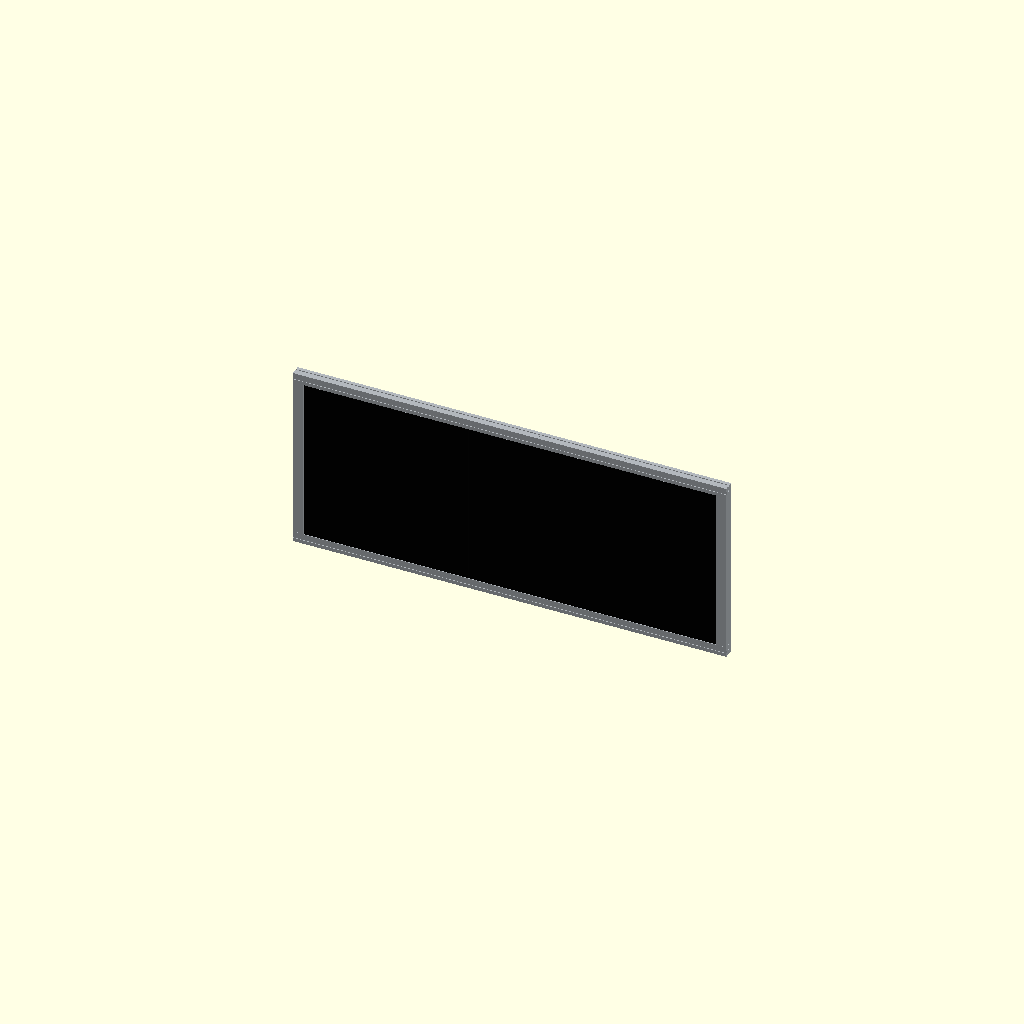
Cell 1: the model at its default parameters.
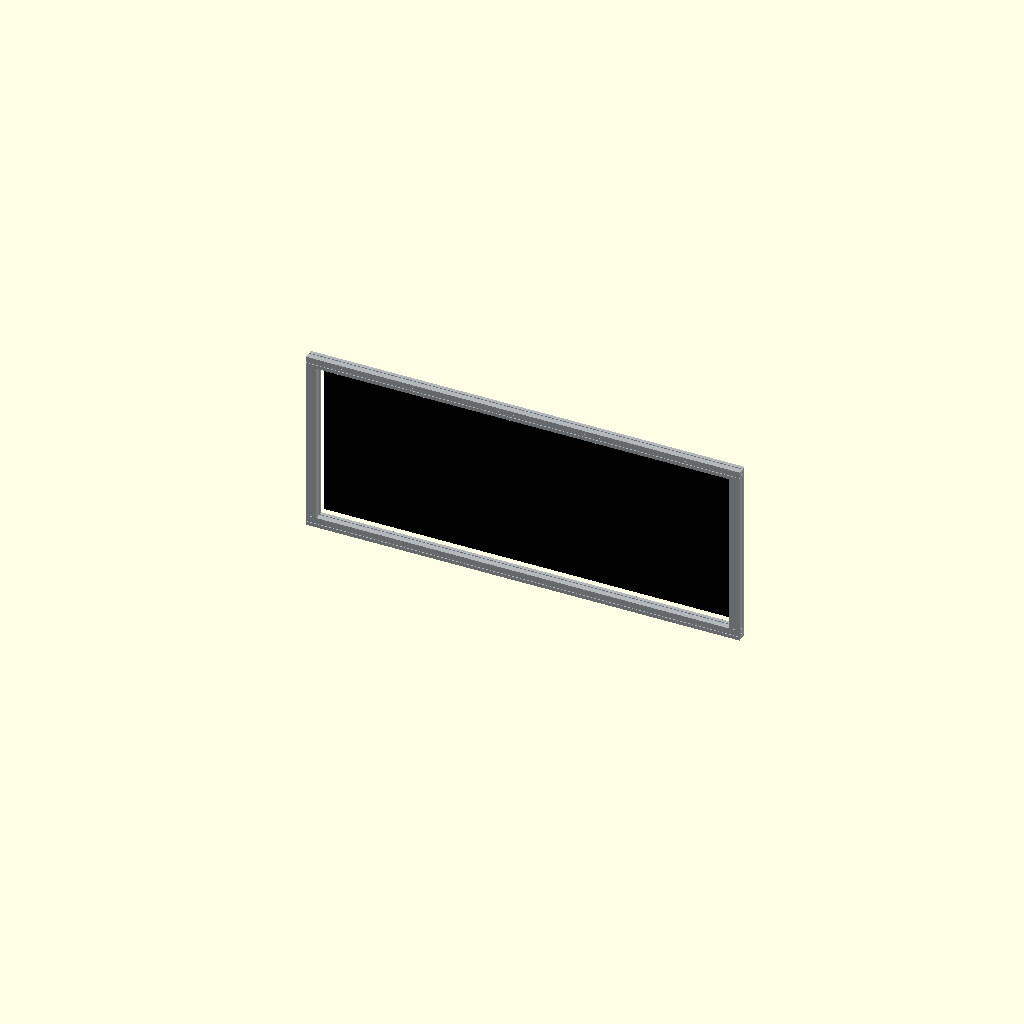
Cell 2 — component_selection set to "exploded", the other parameters unchanged.
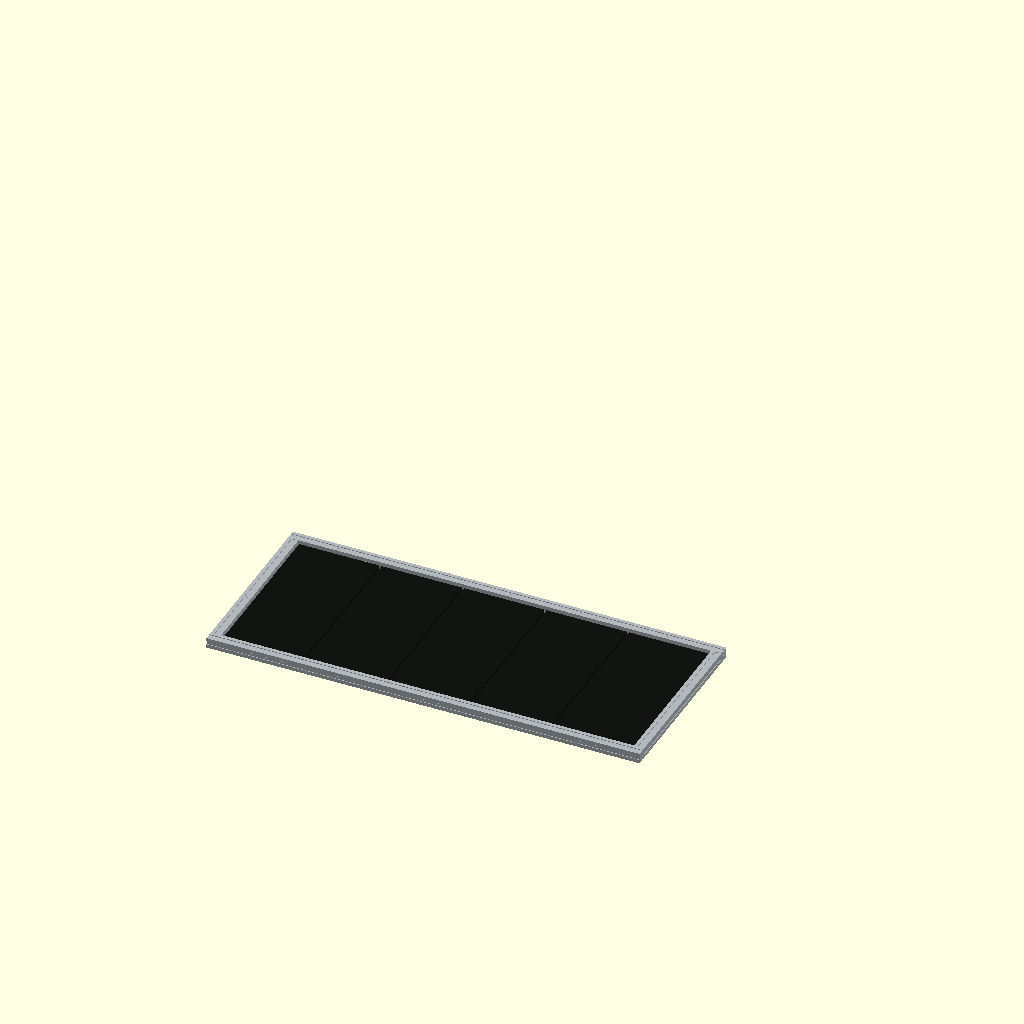
Cell 3: the same model with component_orientation = "print".
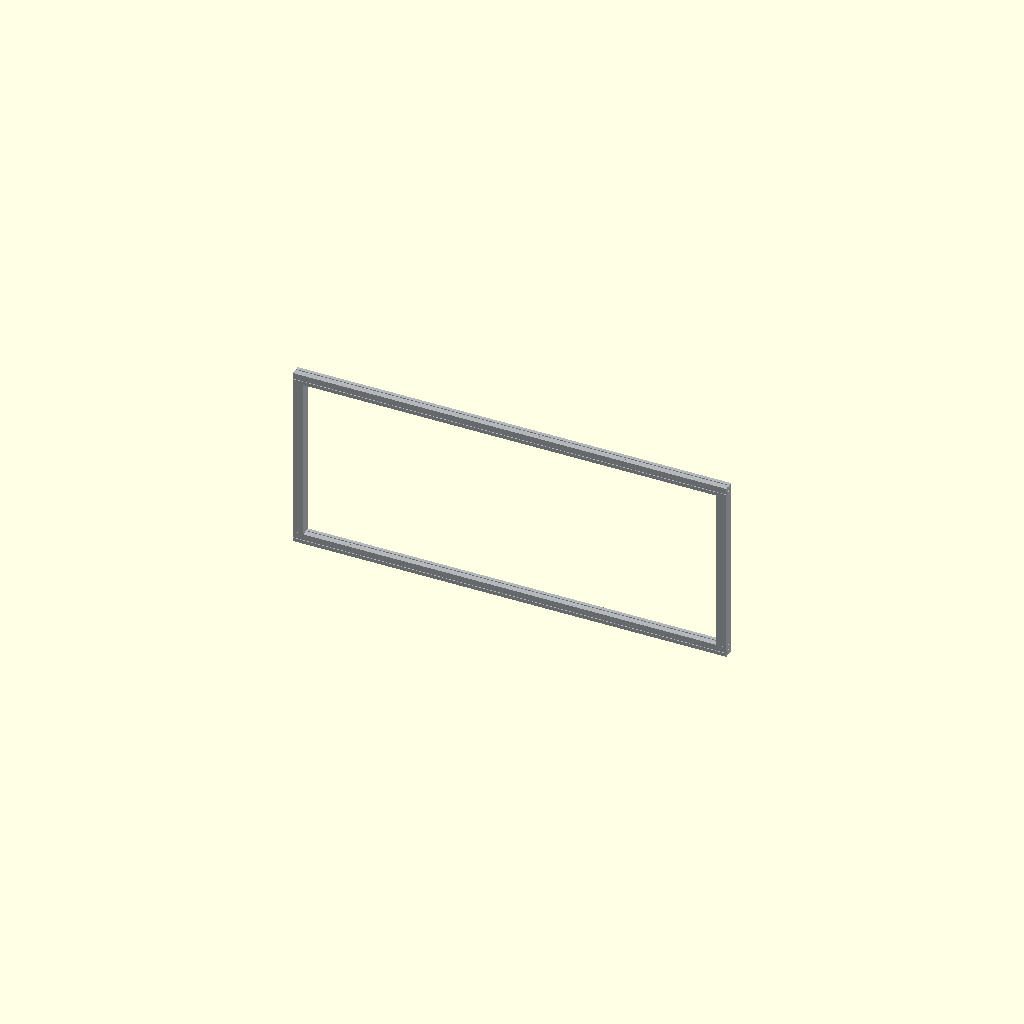
Cell 4: include_led_panels = false (everything else at default).
All cells are drawn from one camera (rotation 55°, 0°, 25°, orthographic, colour scheme Cornfield), so only the parameter changes between them.
The OpenSCAD source (cad/v1.1/components/aluminium_frame.scad):
// ============================================================================
// Aluminium frame and HUB75 LED panels
// ============================================================================

/* [Component view] */

component_selection = "assembled"; // [assembled,exploded,all_unique,frame_only,led_panel]
component_orientation = "model"; // [model,print]
include_led_panels = true;

/* [Geometry quality] */

curve_segments = 48;
$fn = curve_segments;

// ----------------------------------------------------------------------------
// Local component dimensions
// ----------------------------------------------------------------------------

aluminium_profile_size = 20;
frame_width = 840;
frame_height = 360;
vertical_profile_length = frame_height-2*aluminium_profile_size;

led_panel_width = 159.70;
led_panel_height = 319.71;
led_panel_depth = 13.00;
led_panel_count = 5;
led_panel_front_offset = 1;

aluminium_color = [0.70,0.72,0.74,1];
led_front_color = [0.015,0.015,0.015,1];
led_pcb_color = [0.02,0.20,0.07,1];
led_rear_color = [0.07,0.08,0.07,1];

frame_explode_distance = 55;
led_panels_explode_distance = 85;
component_spacing = 70;

inner_width = frame_width-2*aluminium_profile_size;
led_panel_pitch = inner_width/led_panel_count;
led_panel_x_margin = (led_panel_pitch-led_panel_width)/2;
led_panel_z_offset = aluminium_profile_size
    +(vertical_profile_length-led_panel_height)/2;

assert(frame_width == 840,
    "The aluminium frame must remain 840 mm wide.");
assert(frame_height == 360,
    "The aluminium frame must remain 360 mm high.");
assert(led_panel_count == 5,
    "The frame must contain five HUB75 panels.");
assert(led_panel_count*led_panel_pitch == inner_width,
    "The five panel positions must fill the inner frame width.");
assert(led_panel_width <= led_panel_pitch,
    "Each HUB75 panel must fit inside its frame position.");

function led_panel_x(index) =
    aluminium_profile_size
    +index*led_panel_pitch
    +led_panel_x_margin;

// ----------------------------------------------------------------------------
// Unique parts
// ----------------------------------------------------------------------------

module aluminium_profile_cross_section() {
    difference() {
        square([aluminium_profile_size,aluminium_profile_size],center=true);
        circle(d=4.2,$fn=32);

        for(angle=[0:90:270])
            rotate(angle)
                translate([0,aluminium_profile_size/2])
                    square([6,2.5],center=true);
    }
}

module aluminium_profile(length,horizontal=true) {
    color(aluminium_color)
    if(horizontal)
        translate([
            0,
            aluminium_profile_size/2,
            aluminium_profile_size/2
        ])
            rotate([0,90,0])
                linear_extrude(height=length,convexity=10)
                    aluminium_profile_cross_section();
    else
        translate([
            aluminium_profile_size/2,
            aluminium_profile_size/2,
            0
        ])
            linear_extrude(height=length,convexity=10)
                aluminium_profile_cross_section();
}

module hub75_led_panel() {
    color(led_front_color)
        cube([led_panel_width,1.5,led_panel_height]);

    color(led_pcb_color)
        translate([0,1.5,0])
            cube([led_panel_width,1.5,led_panel_height]);

    color(led_rear_color)
        translate([2,3,2])
            cube([
                led_panel_width-4,
                led_panel_depth-3,
                led_panel_height-4
            ]);
}

// ----------------------------------------------------------------------------
// Component assemblies in local coordinates
// ----------------------------------------------------------------------------

module aluminium_frame_geometry(y_offset=0) {
    translate([0,y_offset,0]) {
        aluminium_profile(frame_width,true);

        translate([0,0,frame_height-aluminium_profile_size])
            aluminium_profile(frame_width,true);

        translate([0,0,aluminium_profile_size])
            aluminium_profile(vertical_profile_length,false);

        translate([
            frame_width-aluminium_profile_size,
            0,
            aluminium_profile_size
        ])
            aluminium_profile(vertical_profile_length,false);
    }
}

module hub75_led_panel_set(y_offset=0) {
    translate([0,led_panel_front_offset+y_offset,led_panel_z_offset])
        for(index=[0:led_panel_count-1])
            translate([led_panel_x(index),0,0])
                hub75_led_panel();
}

module aluminium_frame_package(
    show_frame=true,
    show_led_panels=true,
    frame_y_offset=0,
    panel_y_offset=0
) {
    if(show_frame)
        aluminium_frame_geometry(frame_y_offset);

    if(show_led_panels)
        hub75_led_panel_set(panel_y_offset);
}

// Backward-compatible public module used by main.scad.
module aluminium_frame(include_led_panels=false) {
    aluminium_frame_package(true,include_led_panels);
}

module aluminium_frame_view(
    selection="assembled",
    orientation="model",
    show_led_panels=true
) {
    rotate_for_print = orientation == "print" ? [90,0,0] : [0,0,0];

    rotate(rotate_for_print) {
        if(selection == "assembled")
            aluminium_frame_package(true,show_led_panels);
        else if(selection == "exploded")
            aluminium_frame_package(
                true,
                show_led_panels,
                frame_explode_distance,
                led_panels_explode_distance
            );
        else if(selection == "all_unique") {
            aluminium_profile(140,true);
            translate([190,0,0])
                aluminium_profile(140,false);
            translate([260,0,0])
                hub75_led_panel();
        }
        else if(selection == "frame_only")
            aluminium_frame_geometry();
        else if(selection == "led_panel")
            hub75_led_panel();
        else
            assert(false,str("Unknown component_selection: ",selection));
    }
}

aluminium_frame_view(
    component_selection,
    component_orientation,
    include_led_panels
);
Parameter table extracted from the source (name, type, default, range or options):
component_selection: string, default "assembled", options "assembled", "exploded", "all_unique", "frame_only", "led_panel"
component_orientation: string, default "model", options "model", "print"
include_led_panels: bool, default true
curve_segments: number, default 48
aluminium_profile_size: number, default 20
frame_width: number, default 840
frame_height: number, default 360
led_panel_width: number, default 159.7
led_panel_height: number, default 319.71
led_panel_depth: number, default 13
led_panel_count: number, default 5
led_panel_front_offset: number, default 1
aluminium_color: vector, default [0.7, 0.72, 0.74, 1]
led_front_color: vector, default [0.015, 0.015, 0.015, 1]
led_pcb_color: vector, default [0.02, 0.2, 0.07, 1]
led_rear_color: vector, default [0.07, 0.08, 0.07, 1]
frame_explode_distance: number, default 55
led_panels_explode_distance: number, default 85
component_spacing: number, default 70
